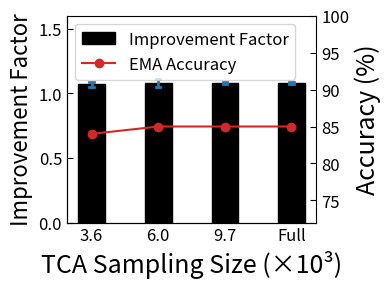
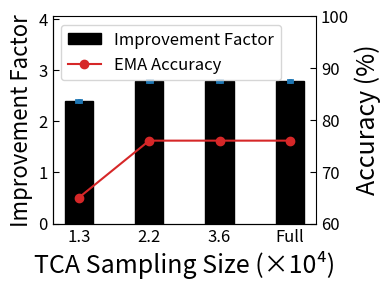

Here is the Python script that generated these plots, in order:

import matplotlib.pyplot as plt
import pandas as pd

# Data
data = pd.DataFrame({
    "TCA Sampling Percentage": [3628, 6048, 9677, "Full"],
    "Improvement Factor": [1.07, 1.08, 1.08, 1.08],
    "Error": [0.02, 0.03, 0.01, 0.01]  # Error bar values
})

# Accuracy data
dote_accuracy = [0.84, 0.85, 0.85, 0.85]

# Define a function to plot the data
def plot_improvement_DOTE(data, dote_accuracy):
    # Multiply accuracy by 100 to convert to percentage
    dote_accuracy = [x * 100 for x in dote_accuracy]

    # Set up the figure and axes
    fig, ax1 = plt.subplots(figsize=(4, 3), dpi=300)
    ax2 = ax1.twinx()  # Create a second y-axis

    # Plot the improvement factor bars
    bar_width = 0.6
    x_positions = [i * 1.5 for i in range(len(data["TCA Sampling Percentage"]))]  # Increase spacing between bars
    
    bars = ax1.bar(
        x_positions, 
        data["Improvement Factor"], 
        color='#000000',  # Pure black color for the bars
        width=bar_width, 
        edgecolor='#000000',
        label='Improvement Factor'  # Add label for legend
    )

    # Add full "I" markers above each bar
    for i, bar in enumerate(bars):
        x_position = bar.get_x() + bar.get_width() / 2
        y_position = bar.get_height()
        error = data["Error"].iloc[i]

        # Draw vertical line
        ax1.plot(
            [x_position, x_position],  # Keep x constant for vertical line
            [y_position - error, y_position + error],  # Range covers error above and below
            color='#1f77b4', linewidth=2  # Thicker error bars
        )
        # Draw top horizontal line
        ax1.plot(
            [x_position - 0.05, x_position + 0.05],  # Small horizontal span
            [y_position + error, y_position + error],  # Constant y for top horizontal line
            color='#1f77b4', linewidth=2  # Thicker error bars
        )
        # Draw bottom horizontal line
        ax1.plot(
            [x_position - 0.05, x_position + 0.05],  # Small horizontal span
            [y_position - error, y_position - error],  # Constant y for bottom horizontal line
            color='#1f77b4', linewidth=2  # Thicker error bars
        )

    # Plot the accuracy lines
    ax2.plot(x_positions, dote_accuracy, color='#d62728', marker='o', label='EMA Accuracy')

    # Set axis labels
    ax1.set_xlabel('TCA Sampling Size (×10³)', fontsize=18)
    ax1.set_ylabel('Improvement Factor', fontsize=16)
    ax2.set_ylabel('Accuracy (%)', fontsize=18)

    # Remove top and right spines from the first y-axis
    ax1.spines['top'].set_visible(False)
    ax1.spines['right'].set_visible(False)

    # Customize ticks
    ax1.tick_params(axis='both', which='major', labelsize=12, direction='in', length=4)
    ax2.tick_params(axis='both', which='major', labelsize=12, direction='in', length=4)
    ax1.set_xticks(x_positions)
    ax1.set_xticklabels([f"{p/1000:.1f}" if isinstance(p, int) else p for p in data["TCA Sampling Percentage"]])

    # Add combined legend
    lines, labels = ax1.get_legend_handles_labels()
    lines2, labels2 = ax2.get_legend_handles_labels()
    ax2.legend(lines + lines2, labels + labels2, loc='upper left', fontsize=12)

    ax2.set_ylim(72, 100)
    ax1.set_ylim(0.0, 1.6)

    # Apply tight layout
    plt.tight_layout()
    plt.savefig('tca_lwdote_new.pdf')
    plt.savefig('tca_lwdote_new.png')
    plt.show()

# Call the function with the data
plot_improvement_DOTE(data, dote_accuracy)

import matplotlib.pyplot as plt
import pandas as pd

# New function to plot the second set of data
def plot_improvement_FLUX():
    # Data
    data = pd.DataFrame({
        "TCA Sampling Percentage": [13426, 22374, 35803, "Full"],
        "Mean Value": [2.39, 2.79, 2.79, 2.79],
        "Error": [0.02, 0.02, 0.02, 0.02]  # Very small error bar values
    })

    # Accuracy data
    accufacyflux_accuracy = [0.67, 0.78, 0.78, 0.78]

    # Multiply accuracy by 100 to convert to percentage
    accufacyflux_accuracy = [x * 100 for x in accufacyflux_accuracy]

    # Set up the figure and axes
    fig, ax1 = plt.subplots(figsize=(4, 3), dpi=300)
    ax2 = ax1.twinx()  # Create a second y-axis

    # Plot the mean value bars
    bar_width = 0.6
    x_positions = [i * 1.5 for i in range(len(data["TCA Sampling Percentage"]))]  # Increase spacing between bars
    
    bars = ax1.bar(
        x_positions, 
        data["Mean Value"], 
        color='#000000',  # Pure black color for the bars
        width=bar_width, 
        edgecolor='#000000',
        label='Improvement Factor'  # Add label for legend
    )
    
    # Add full "I" markers above each bar
    for i, bar in enumerate(bars):
        x_position = bar.get_x() + bar.get_width() / 2
        y_position = bar.get_height()
        error = data["Error"].iloc[i]

        # Draw vertical line
        ax1.plot(
            [x_position, x_position],  # Keep x constant for vertical line
            [y_position - error, y_position + error],  # Range covers error above and below
            color='#1f77b4', linewidth=2  # Thicker error bars
        )
        # Draw top horizontal line
        ax1.plot(
            [x_position - 0.05, x_position + 0.05],  # Small horizontal span
            [y_position + error, y_position + error],  # Constant y for top horizontal line
            color='#1f77b4', linewidth=2  # Thicker error bars
        )
        # Draw bottom horizontal line
        ax1.plot(
            [x_position - 0.05, x_position + 0.05],  # Small horizontal span
            [y_position - error, y_position - error],  # Constant y for bottom horizontal line
            color='#1f77b4', linewidth=2  # Thicker error bars
        )

    # Plot the accuracy lines
    ax2.plot(x_positions, [y - 2 for y in accufacyflux_accuracy], color='#d62728', marker='o', label='EMA Accuracy')

    # Set axis labels
    ax1.set_xlabel('TCA Sampling Size (×10⁴)', fontsize=18)
    ax1.set_ylabel('Improvement Factor', fontsize=16)
    ax2.set_ylabel('Accuracy (%)', fontsize=18)

    # Remove top and right spines from the first y-axis
    ax1.spines['top'].set_visible(False)
    ax1.spines['right'].set_visible(False)
    

    # Customize ticks
    ax1.tick_params(axis='both', which='major', labelsize=12, direction='in', length=4)
    ax2.tick_params(axis='both', which='major', labelsize=12, direction='in', length=4)
    ax1.set_xticks(x_positions)
    ax1.set_xticklabels([f"{p/10000:.1f}" if isinstance(p, int) else p for p in data["TCA Sampling Percentage"]])

    # Add combined legend
    lines, labels = ax1.get_legend_handles_labels()
    lines2, labels2 = ax2.get_legend_handles_labels()
    ax2.legend(lines + lines2, labels + labels2, loc='upper left', fontsize=12)

    ax2.set_ylim(60, 100)
    ax1.set_ylim(0.0, 4.05)

    

    # Apply tight layout
    plt.tight_layout()
    plt.savefig('tca_lwfp_new.pdf')
    plt.savefig('tca_lwfp_new.png')
    plt.show()

# Call the new function with the data
plot_improvement_FLUX()